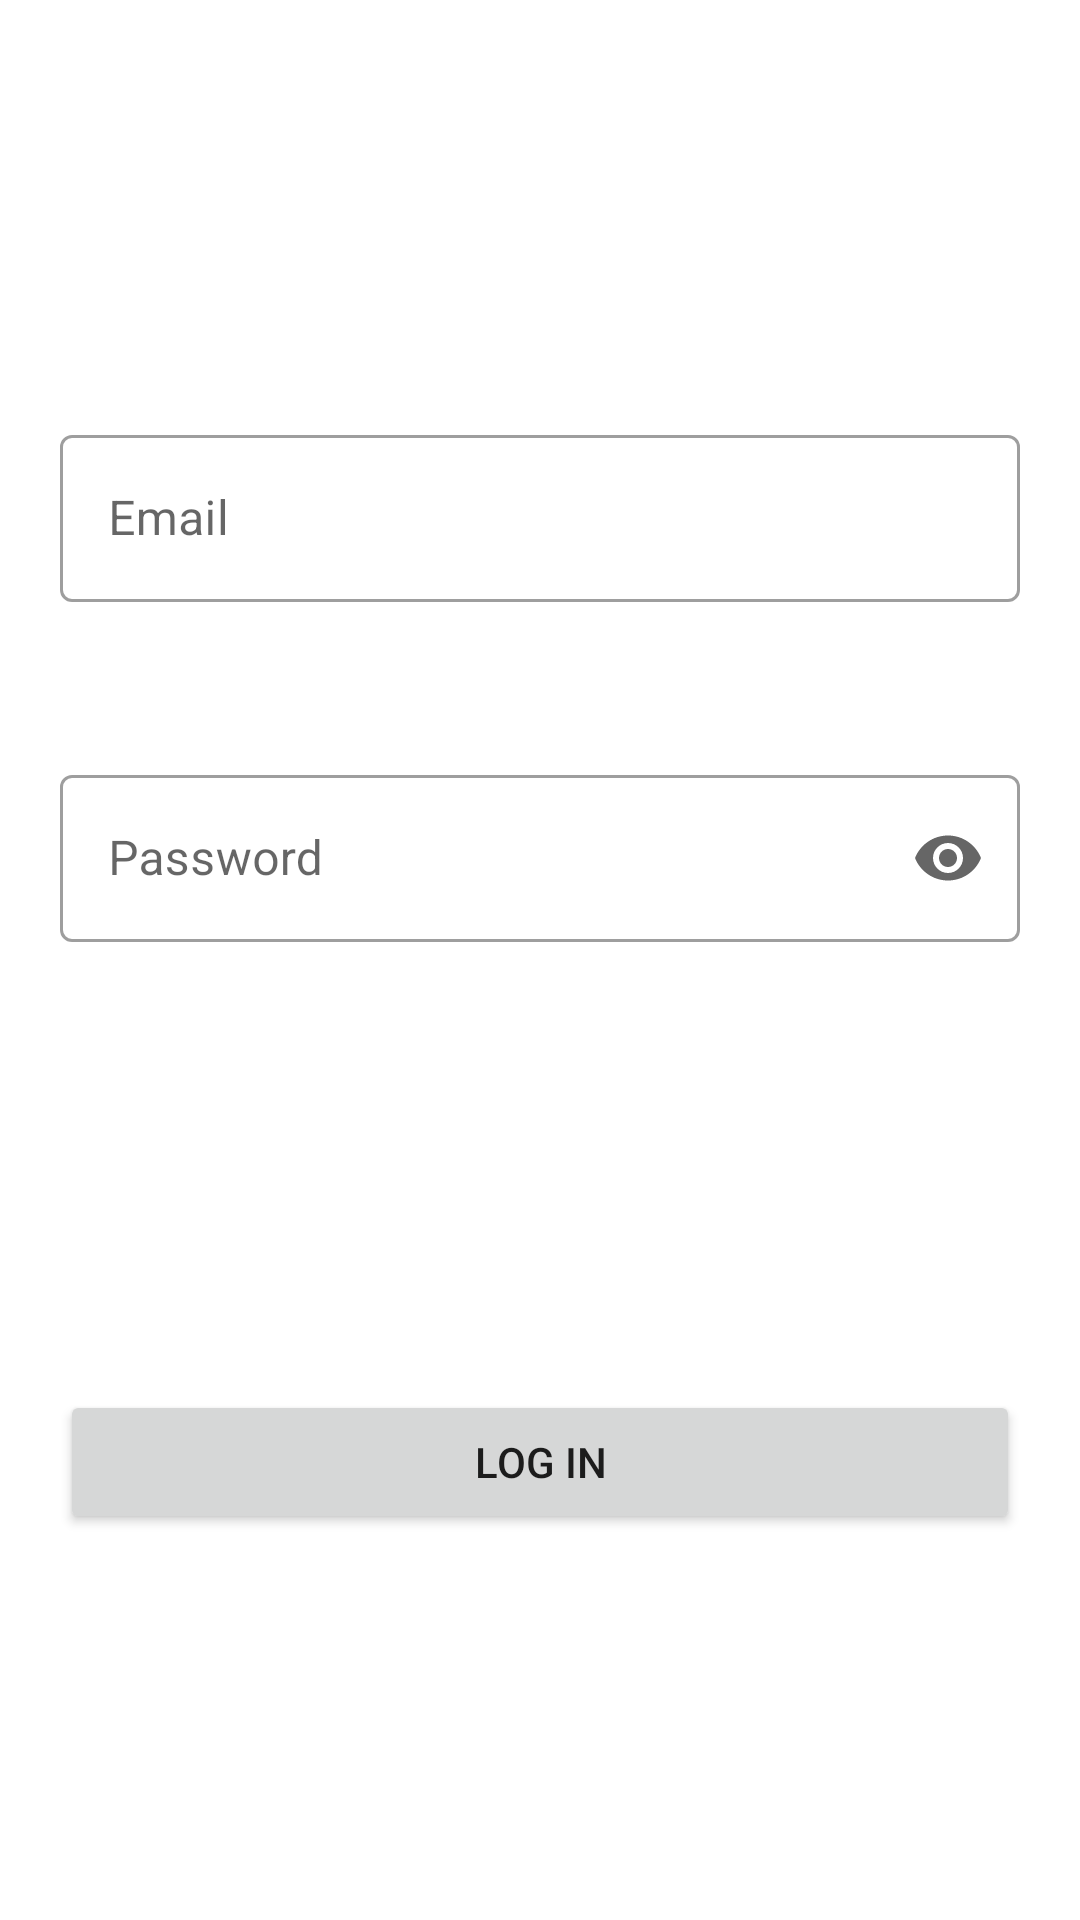

Write the Android layout XML for this screen, with the resource values it uses.
<!-- AndroidManifest.xml: application theme Theme.NoodeoAssignment -->
<!-- res/layout/activity_login.xml -->
<?xml version="1.0" encoding="utf-8"?>
<androidx.constraintlayout.widget.ConstraintLayout xmlns:android="http://schemas.android.com/apk/res/android"
    xmlns:app="http://schemas.android.com/apk/res-auto"
    xmlns:tools="http://schemas.android.com/tools"
    android:layout_width="match_parent"
    android:layout_height="match_parent"
    tools:context=".ui.login.LoginActivity">

    <com.google.android.material.textfield.TextInputLayout
        android:id="@+id/tfEmail"
        style="@style/Widget.MaterialComponents.TextInputLayout.OutlinedBox"
        android:layout_width="match_parent"
        android:layout_height="wrap_content"
        app:layout_constraintTop_toTopOf="parent"
        app:layout_constraintBottom_toBottomOf="parent"
        android:paddingHorizontal="20dp"
        app:layout_constraintVertical_bias="0.25"
        app:errorEnabled="true"
        android:hint="@string/email">

        <com.google.android.material.textfield.TextInputEditText
            android:id="@+id/etEmail"
            android:layout_width="match_parent"
            android:layout_height="wrap_content" />

    </com.google.android.material.textfield.TextInputLayout>

    <com.google.android.material.textfield.TextInputLayout
        android:id="@+id/tfPassword"
        style="@style/Widget.MaterialComponents.TextInputLayout.OutlinedBox"
        android:layout_width="match_parent"
        android:layout_height="wrap_content"
        app:layout_constraintTop_toBottomOf="@id/tfEmail"
        android:layout_marginTop="32dp"
        android:paddingHorizontal="20dp"
        app:endIconMode="password_toggle"
        app:errorEnabled="true"
        android:hint="@string/password">

        <com.google.android.material.textfield.TextInputEditText
            android:id="@+id/etPassword"
            android:layout_width="match_parent"
            android:layout_height="wrap_content"
            android:inputType="textPassword" />

    </com.google.android.material.textfield.TextInputLayout>


    <Button
        android:id="@+id/btnLogin"
        android:layout_width="match_parent"
        android:layout_height="48dp"
        android:layout_marginHorizontal="20dp"
        app:layout_constraintTop_toBottomOf="@id/tfPassword"
        app:layout_constraintBottom_toBottomOf="parent"
        android:text="@string/login" />

    <ProgressBar
        android:id="@+id/pbLoading"
        android:layout_width="wrap_content"
        android:layout_height="wrap_content"
        android:progressTint="@android:color/holo_blue_dark"
        android:visibility="gone"
        app:layout_constraintBottom_toBottomOf="parent"
        app:layout_constraintEnd_toEndOf="parent"
        app:layout_constraintStart_toStartOf="parent"
        app:layout_constraintTop_toTopOf="parent"
        tools:visibility="visible"/>

</androidx.constraintlayout.widget.ConstraintLayout>
<!-- resources referenced by this layout -->
<resources>
  <string name="email">Email</string>
  <string name="login">LOG IN</string>
  <string name="password">Password</string>
  <style name="Theme.NoodeoAssignment" parent="Theme.MaterialComponents.DayNight.DarkActionBar">
          
          <item name="colorPrimary">@color/purple_500</item>
          <item name="colorPrimaryVariant">@color/purple_700</item>
          <item name="colorOnPrimary">@color/white</item>
          
          <item name="colorSecondary">@color/teal_200</item>
          <item name="colorSecondaryVariant">@color/teal_700</item>
          <item name="colorOnSecondary">@color/black</item>
          
          <item name="android:statusBarColor" tools:targetApi="l">?attr/colorPrimaryVariant</item>
          
      </style>
  <!-- not gathered from this repository: default colours our renderer supplied (Android Studio template values) -->
  <color name="purple_500">#FF6200EE</color>
  <color name="purple_700">#FF3700B3</color>
  <color name="teal_200">#FF03DAC5</color>
  <color name="teal_700">#FF018786</color>
  <color name="black">#FF000000</color>
  <color name="white">#FFFFFFFF</color>
</resources>
